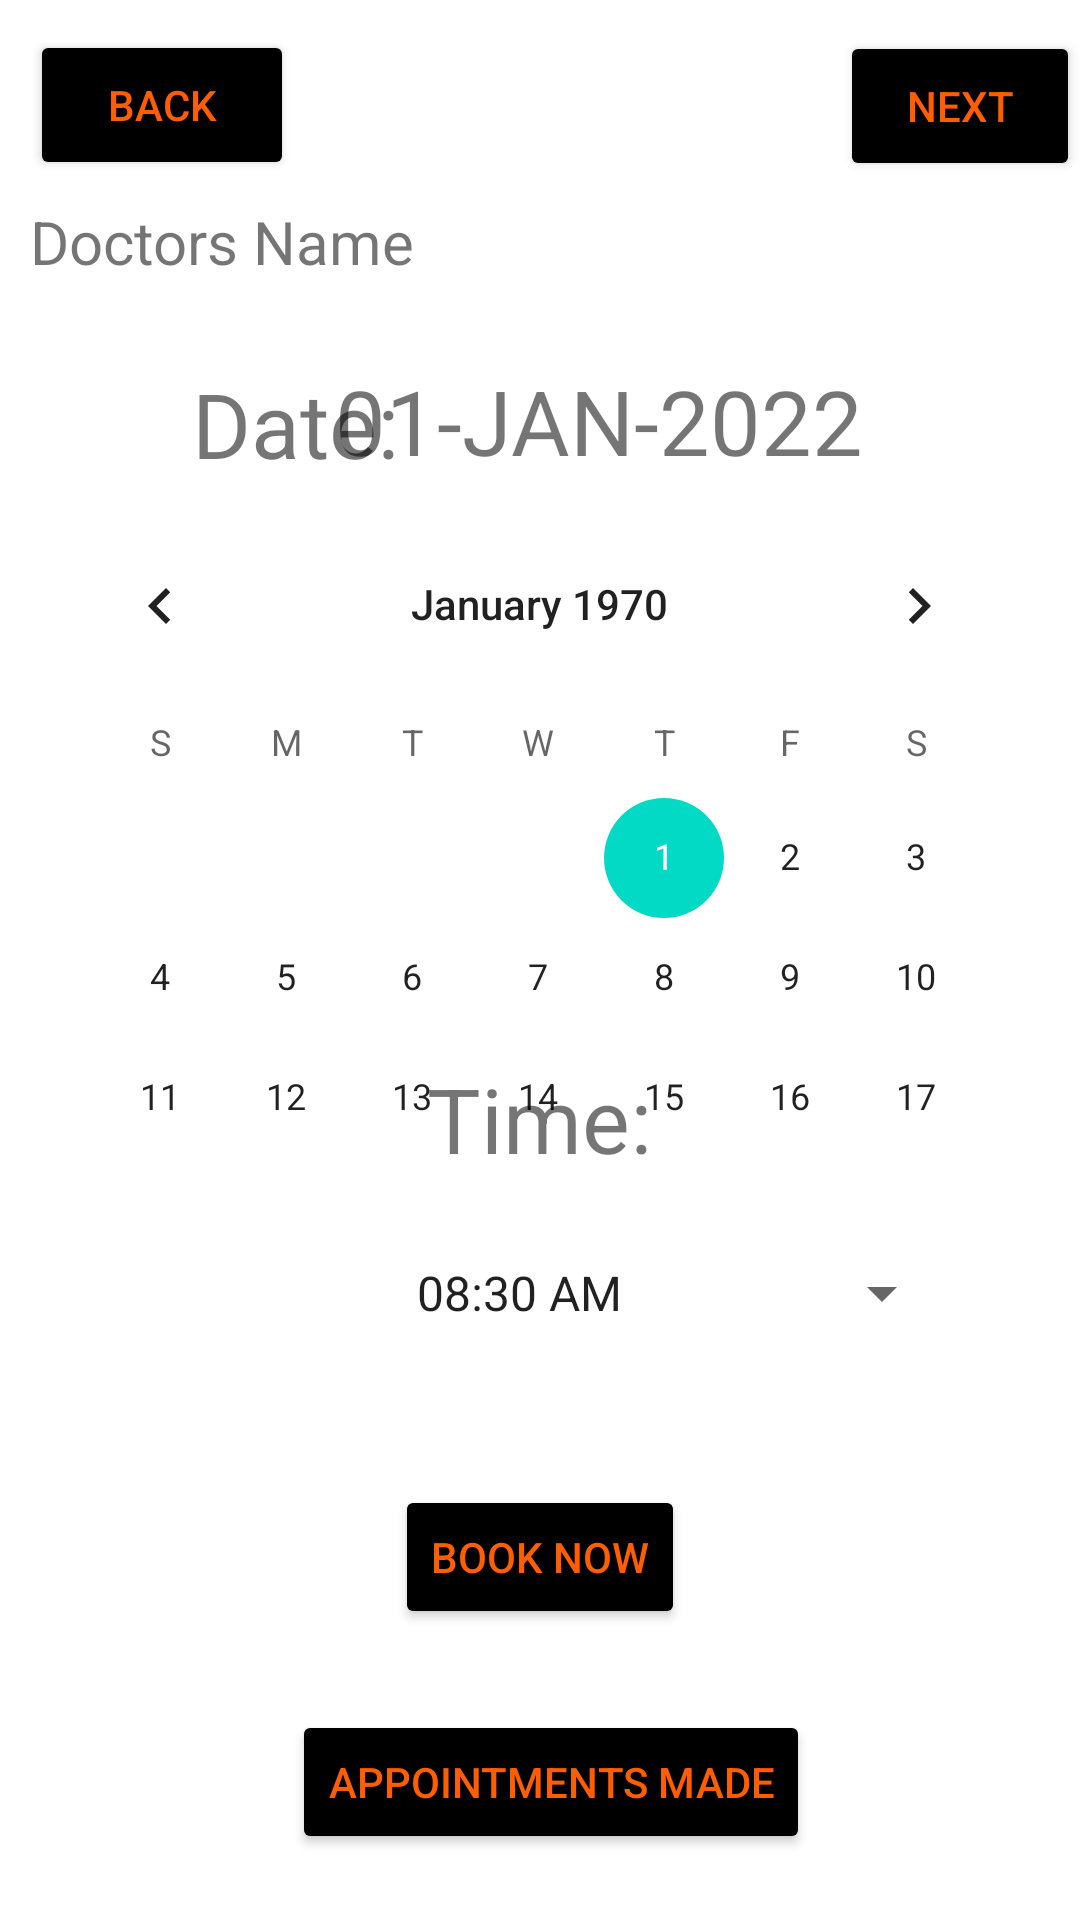

This screen was rendered from an Android layout file. Write that file and the resources it references.
<!-- AndroidManifest.xml: application theme Theme.Project3App -->
<!-- res/layout/appointment_main.xml -->
<RelativeLayout xmlns:android="http://schemas.android.com/apk/res/android"
    xmlns:app="http://schemas.android.com/apk/res-auto"
    xmlns:tools="http://schemas.android.com/tools"
    android:layout_width="match_parent"
    android:layout_height="match_parent"
    tools:context=".appointmentMain"
    android:background="@color/white">

    <ScrollView
        android:layout_width="match_parent"
        android:layout_height="match_parent">

        <LinearLayout
            android:layout_width="match_parent"
            android:layout_height="wrap_content"
            android:orientation="vertical">

            <Button
                android:id="@+id/btnBack1"
                android:layout_width="wrap_content"
                android:layout_height="50dp"
                android:layout_marginLeft="10dp"
                android:layout_marginTop="10dp"
                android:backgroundTint="@color/black"
                android:text="Back"
                android:textColor="#ff5e00"
                app:icon="?attr/actionModeCloseDrawable" />

            <Button
                android:id="@+id/btnNext"
                android:layout_width="wrap_content"
                android:layout_height="50dp"
                android:layout_marginLeft="280dp"
                android:layout_marginTop="-50dp"
                android:backgroundTint="@color/black"
                android:drawableRight="@drawable/ic_baseline_arrow_forward_24"
                android:text="Next"
                android:textColor="#ff5e00" />


        </LinearLayout>


    </ScrollView>
    <TextView
        android:id="@+id/textDate"
        android:layout_width="wrap_content"
        android:layout_height="wrap_content"
        android:layout_alignParentStart="true"
        android:layout_alignParentTop="true"
        android:layout_marginStart="64dp"
        android:layout_marginTop="121dp"
        android:text="Date:"
        android:textSize="30dp" />

    
    
    
    
    
    
    
    
    
    

    <Button
        android:id="@+id/buttonBook"
        android:layout_width="wrap_content"
        android:layout_height="wrap_content"
        android:layout_alignParentBottom="true"
        android:layout_centerHorizontal="true"
        android:layout_marginBottom="97dp"
        android:backgroundTint="@color/black"
        android:text="Book Now"
        android:textColor="#ff5e00"
        />

    <Button
        android:id="@+id/buttonAppMade"
        android:layout_width="wrap_content"
        android:layout_height="wrap_content"
        android:layout_below="@+id/buttonBook"
        android:layout_alignParentTop="true"
        android:layout_alignParentEnd="true"
        android:layout_marginTop="570dp"
        android:layout_marginEnd="90dp"
        android:backgroundTint="@color/black"
        android:text="Appointments Made"
        android:textColor="#ff5e00"
        />

    <Spinner
        android:id="@+id/spinnerTime"
        android:layout_width="242dp"
        android:layout_height="wrap_content"
        android:layout_alignParentStart="true"
        android:layout_alignParentBottom="true"
        android:layout_centerHorizontal="true"
        android:layout_marginStart="76dp"
        android:layout_marginBottom="185dp"
        android:entries="@array/Time"
        android:minHeight="48dp"
        android:textAlignment="center" />

    <TextView
        android:id="@+id/textTime"
        android:layout_width="wrap_content"
        android:layout_height="wrap_content"
        android:layout_alignParentBottom="true"
        android:layout_centerInParent="true"
        android:layout_marginTop="-1dp"
        android:layout_marginBottom="247dp"
        android:text="Time:"
        android:textSize="30dp" />


    <TextView
        android:id="@+id/textDrName"
        android:layout_width="wrap_content"
        android:layout_height="wrap_content"
        android:layout_alignParentStart="true"
        android:layout_alignParentTop="true"
        android:layout_marginStart="10dp"
        android:layout_marginTop="67dp"
        android:text="Doctors Name"
        android:textSize="20dp" />

    <TextView
        android:id="@+id/textViewDate"
        android:layout_width="wrap_content"
        android:layout_height="wrap_content"
        android:layout_alignParentTop="true"
        android:layout_alignParentEnd="true"
        android:layout_marginTop="120dp"
        android:layout_marginEnd="72dp"
        android:text="01-JAN-2022"
        android:textSize="30dp" />

    <LinearLayout
        android:layout_width="335dp"
        android:layout_height="229dp"
        android:layout_alignParentTop="true"
        android:layout_centerHorizontal="true"
        android:layout_marginTop="168dp"
        android:orientation="vertical">

        <CalendarView
            android:id="@+id/calendarView"
            android:layout_width="wrap_content"
            android:layout_height="258dp"
            android:layout_centerHorizontal="true"
            android:layout_weight="1" />
    </LinearLayout>


</RelativeLayout>
<!-- resources referenced by this layout -->
<resources>
  <string-array name="Time">
          <item>08:30 AM</item>
          <item>09:00 AM</item>
          <item>09:30 AM</item>
          <item>10:00 AM</item>
          <item>10:30 AM</item>
          <item>11:00 AM</item>
          <item>11:30 AM</item>
          <item>12:00 PM</item>
          <item>12:30 PM</item>
          <item>14:00 PM</item>
          <item>14:30 PM</item>
          <item>15:00 PM</item>
      </string-array>
  <style name="Theme.Project3App" parent="Theme.MaterialComponents.DayNight.DarkActionBar">
          
          <item name="colorPrimary">@color/purple_500</item>
          <item name="colorPrimaryVariant">@color/purple_700</item>
          <item name="colorOnPrimary">@color/white</item>
          
          <item name="colorSecondary">@color/teal_200</item>
          <item name="colorSecondaryVariant">@color/teal_700</item>
          <item name="colorOnSecondary">@color/black</item>
          
          <item name="android:statusBarColor" tools:targetApi="l">?attr/colorPrimaryVariant</item>
          
      </style>
  <!-- not gathered from this repository: default colours our renderer supplied (Android Studio template values) -->
  <color name="purple_500">#FF6200EE</color>
  <color name="purple_700">#FF3700B3</color>
  <color name="teal_200">#FF03DAC5</color>
  <color name="teal_700">#FF018786</color>
  <color name="black">#FF000000</color>
  <color name="white">#FFFFFFFF</color>
</resources>
